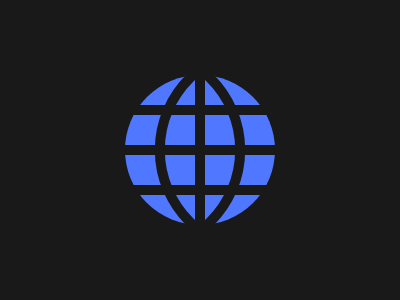

Here is a drawing made with CSS. Write the source that renders it.

<div class="globe">
  <div class="ellipse"></div>
  <div class="vertical"></div>
</div>
<style>
  body {
    background: #191919;
  }
  div {
    position: absolute;
  }
  .globe {
    background: linear-gradient(
      #4f77ff 30px,
      #191919 30px,
      #191919 40px,
      #4f77ff 40px,
      #4f77ff 70px,
      #191919 70px,
      #191919 80px,
      #4f77ff 80px,
      #4f77ff 110px,
      #191919 110px,
      #191919 120px,
      #4f77ff 120px
    );
    width: 150px;
    height: 150px;
    border-radius: 50%;
    top: 75px;
    left: 125px;
  }
  .ellipse {
    width: 106px;
    height: 106px;
    top: 12px;
    left: 12px;
    rotate: 45deg;
    border: 10px solid #191919;
    border-radius: 0 106px 0 106px;
  }
  .vertical {
    background: #191919;
    width: 10px;
    height: 100%;
    left: 70px;
  }
</style>
